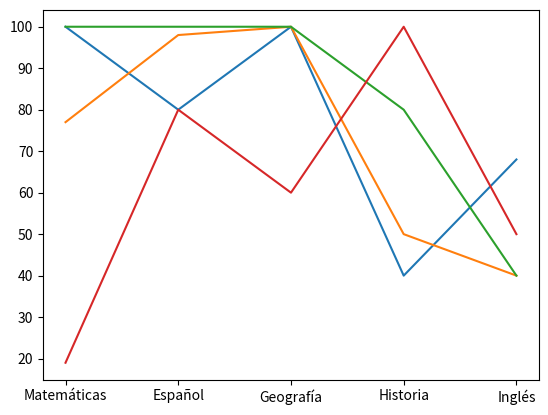
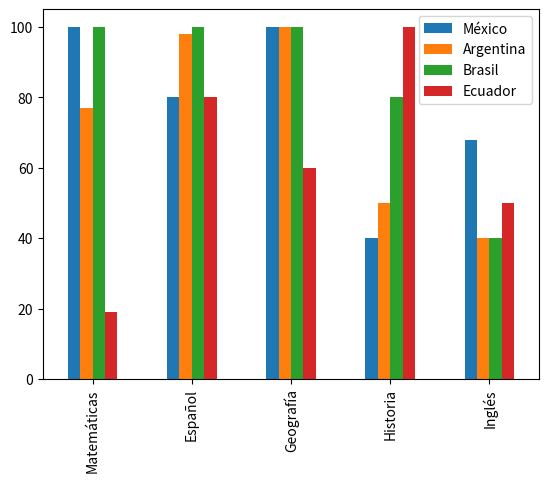

Write the Python code that produced these figures, in order.
# -*- coding: utf-8 -*-
"""
Created on Thu Nov  9 20:00:19 2023

[redacted]
"""

import pandas as pd
import matplotlib.pyplot as plt

# diccionario
lenguajes = {
    'México':[100, 80, 100, 40, 68],
    'Argentina':[77, 98, 100, 50, 40],
    'Brasil':[100, 100, 100, 80, 40],
    'Ecuador':[19, 80, 60, 100, 50]
}

df = pd.DataFrame(lenguajes)
#%%
# agregando un índice
materias = ['Matemáticas', 'Español', 'Geografía',
            'Historia', 'Inglés']
df2 = pd.DataFrame(lenguajes,
                   index = materias)
#%%
df = df2.copy()
# filtrado de renglones
df.loc['Matemáticas']
# filtrado de varios renglones
df.loc[['Matemáticas', 'Historia']]
#%%
# filtrado de columnas
df.loc[:, 'México'] # uso de slicing
df.loc[['Inglés', 'Español'], ['Brasil', 'México']]
# nota que respeta el orden que le dimos
#%%
# filtrado por iloc
df.iloc[:2, 0] # primeros dos de la primer columna
df.iloc[-2:, 0] # últimos dos de la primer columna
# segundo y tercero de la tercer columna
df.iloc[1:3, 2]
#%%
# gráficos con pandas
plt.plot(df)
df.plot(kind = 'bar')









